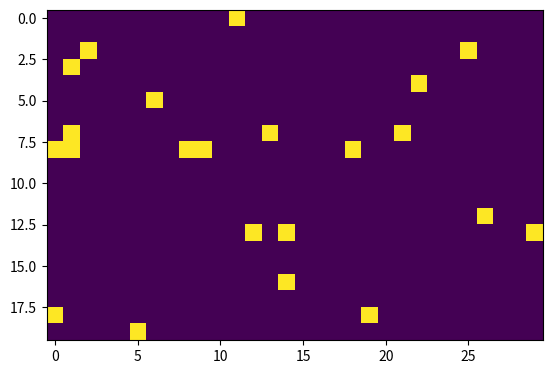

Python code for this plot:
#
# Author : 
# ID : 
#
# yebbleLife_base.py - Basic simulation of wildlife
#
# Revisions: 
#
# 12/4/21 – Base version for assignment
#

import random
import matplotlib.pyplot as plt
import numpy as np

RMAX  = 20
CMAX  = 30
POP   = 20
STEPS = 4
    
def main():

    print("\n ### 2D Growth Simulation ###\n")
    
    # Initialise population

    popgrid = np.zeros((RMAX, CMAX), dtype=int)
    nextgrid = np.zeros((RMAX, CMAX), dtype=int)
    
    for i in range(POP):
        randR = random.randint(0,RMAX-1)
        randC = random.randint(0,CMAX-1)
        popgrid[randR,randC] += 1
        print("Life at : [", randR, randC, "]")

    print("\n ### INITIAL POPULATION ###")
    
    plt.imshow(popgrid)   # Note plt origin is top left 
    plt.show()

    # Simulation
    
    for i in range(STEPS):
        print("\n ### TIMESTEP ",i, "###")

    # Move population - by one step (randomly) in x and y
        
        nextgrid = np.zeros((RMAX, CMAX), dtype=int)

        for r in range(RMAX):
            for c in range(CMAX):
                for i in range(popgrid[r,c]):
                    rmoved = r + random.choice([-1,0,1])
                    cmoved = c + random.choice([-1,0,1])
                    if rmoved == -1:
                        rmoved = 0
                    if cmoved == -1:
                        cmoved = 0
                    if rmoved == RMAX:
                        rmoved = RMAX - 1
                    if cmoved == CMAX:
                        cmoved = CMAX -1                     
                    nextgrid[rmoved,cmoved] += 1

    # Reproduction - 10% chance of reproducing +1 to pop in cell
    
        for r in range(RMAX):
            for c in range(CMAX):
                for i in range(nextgrid[r,c]):
                    if random.random() <= 0.1:
                        nextgrid[r,c] += 1
                        
    # Update grid
                        
        popgrid = nextgrid

    # Plot current population as array (could also use scatter plot)
    
        plt.imshow(popgrid)   # Note plt origin is top left 
        plt.show()
    
if __name__ == "__main__":
    main()